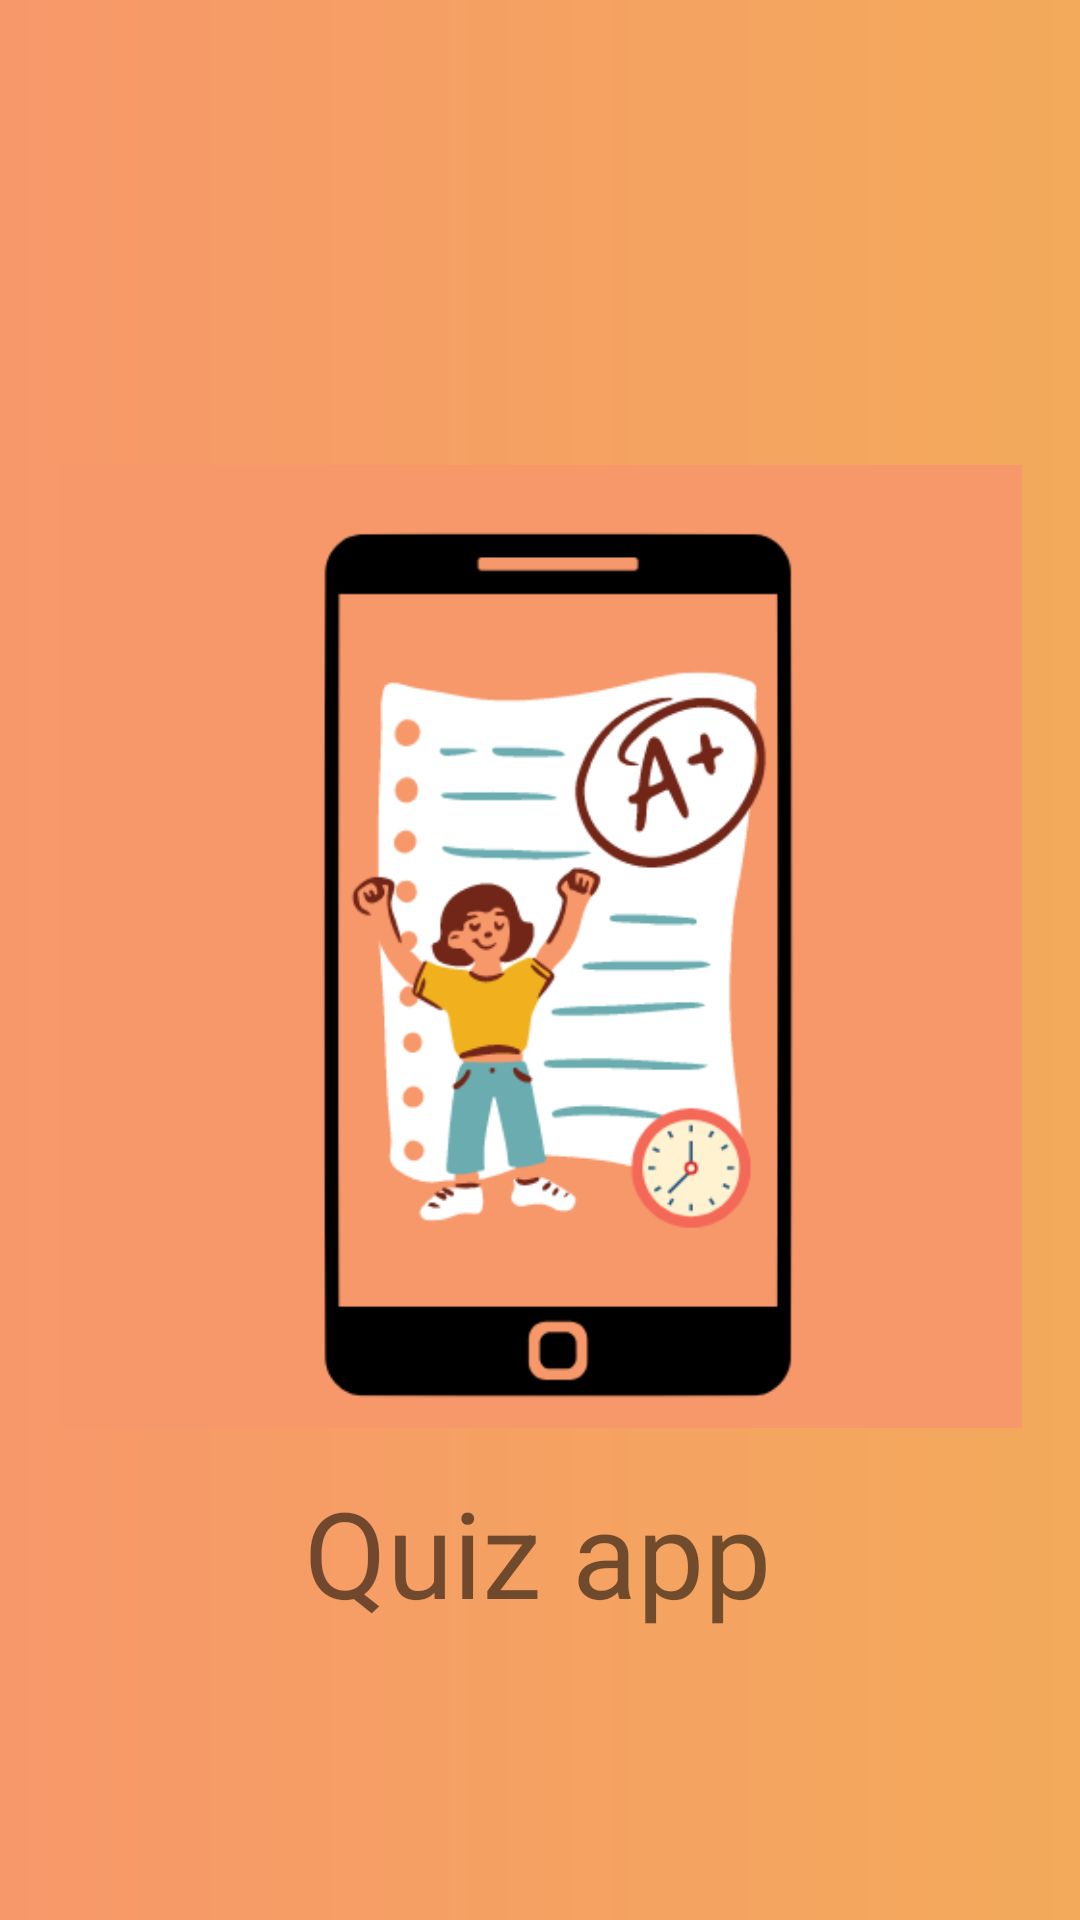

This screen was rendered from an Android layout file. Write that file and the resources it references.
<!-- AndroidManifest.xml: application theme Theme.Demo -->
<!-- res/layout/activity_splash.xml -->
<?xml version="1.0" encoding="utf-8"?>
<androidx.constraintlayout.widget.ConstraintLayout xmlns:android="http://schemas.android.com/apk/res/android"
    xmlns:app="http://schemas.android.com/apk/res-auto"
    xmlns:tools="http://schemas.android.com/tools"
    android:layout_width="match_parent"
    android:layout_height="match_parent"
    tools:context=".SplashActivity"
    android:background="@drawable/back4">

    <TextView
        android:id="@+id/appName"
        android:layout_width="wrap_content"
        android:layout_height="wrap_content"
        android:layout_marginBottom="96dp"
        android:text="@string/app_name"
        android:textSize="40sp"
        app:layout_constraintBottom_toBottomOf="parent"
        app:layout_constraintEnd_toEndOf="parent"
        app:layout_constraintHorizontal_bias="0.496"
        app:layout_constraintStart_toStartOf="parent" />

    <ImageView
        android:id="@+id/imageView"
        android:layout_width="321dp"
        android:layout_height="581dp"
        app:layout_constraintBottom_toBottomOf="parent"
        app:layout_constraintEnd_toEndOf="parent"
        app:layout_constraintStart_toStartOf="parent"
        app:layout_constraintTop_toTopOf="parent"
        app:layout_constraintVertical_bias="0.426"
        app:srcCompat="@drawable/logo" />
</androidx.constraintlayout.widget.ConstraintLayout>
<!-- resources referenced by this layout -->
<resources>
  <!-- drawable back4 (drawable) -->
  <?xml version="1.0" encoding="utf-8"?>
  <shape xmlns:android="http://schemas.android.com/apk/res/android">
      <gradient android:startColor="#F7986A"
          android:endColor="#F3AA5B"/>
  </shape>
  <!-- drawable logo: png bitmap (drawable, 30723 bytes) -->
  <string name="app_name">Quiz app</string>
  <style name="Theme.Demo" parent="Theme.MaterialComponents.DayNight.NoActionBar">
          
          <item name="colorPrimary">@color/purple_500</item>
          <item name="colorPrimaryVariant">@color/purple_700</item>
          <item name="colorOnPrimary">@color/white</item>
          
          <item name="colorSecondary">@color/teal_200</item>
          <item name="colorSecondaryVariant">@color/teal_700</item>
          <item name="colorOnSecondary">@color/black</item>
          
          <item name="android:statusBarColor" tools:targetApi="l">?attr/colorPrimaryVariant</item>
          
      </style>
  <color name="purple_500">#FF6200EE</color>
  <color name="purple_700">#FF3700B3</color>
  <color name="white">#FFFFFFFF</color>
  <color name="teal_200">#FF03DAC5</color>
  <color name="teal_700">#FF018786</color>
  <color name="black">#FF000000</color>
</resources>
